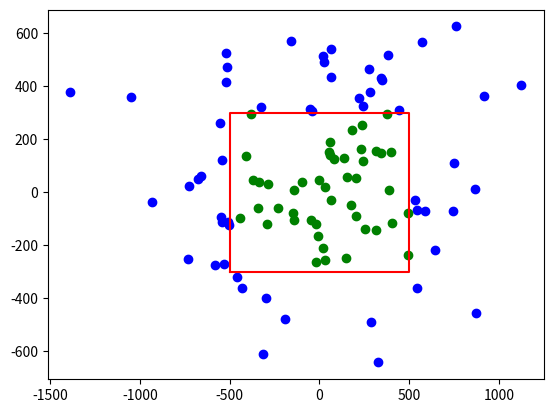

The script that saved this image:
import random
import numpy as np
import matplotlib.pyplot as plt

length = 1000
height = 600

deviation_x = length / 2
deviation_y = height / 2

def getRNN():
    rnn = np.random.randn()
    return rnn

HIT = 0
N = 0

for i in range(100):
    x = getRNN() * deviation_x
    y = getRNN() * deviation_y
    N += 1
    if (x <= length/2 and x >= -length/2) and (y <= height/2 and y >= -height/2):
        HIT += 1
        plt.scatter(x,y,color = "green")
    else:
        plt.scatter(x,y,color = "blue")


area_x = [-500, 500, 500, -500, -500]
area_y = [-300, -300, 300, 300, -300]

plt.plot(area_x, area_y, color="red")
plt.show()

print(HIT, N)
print("Accuracy : ", (HIT / N) * 100, "%")